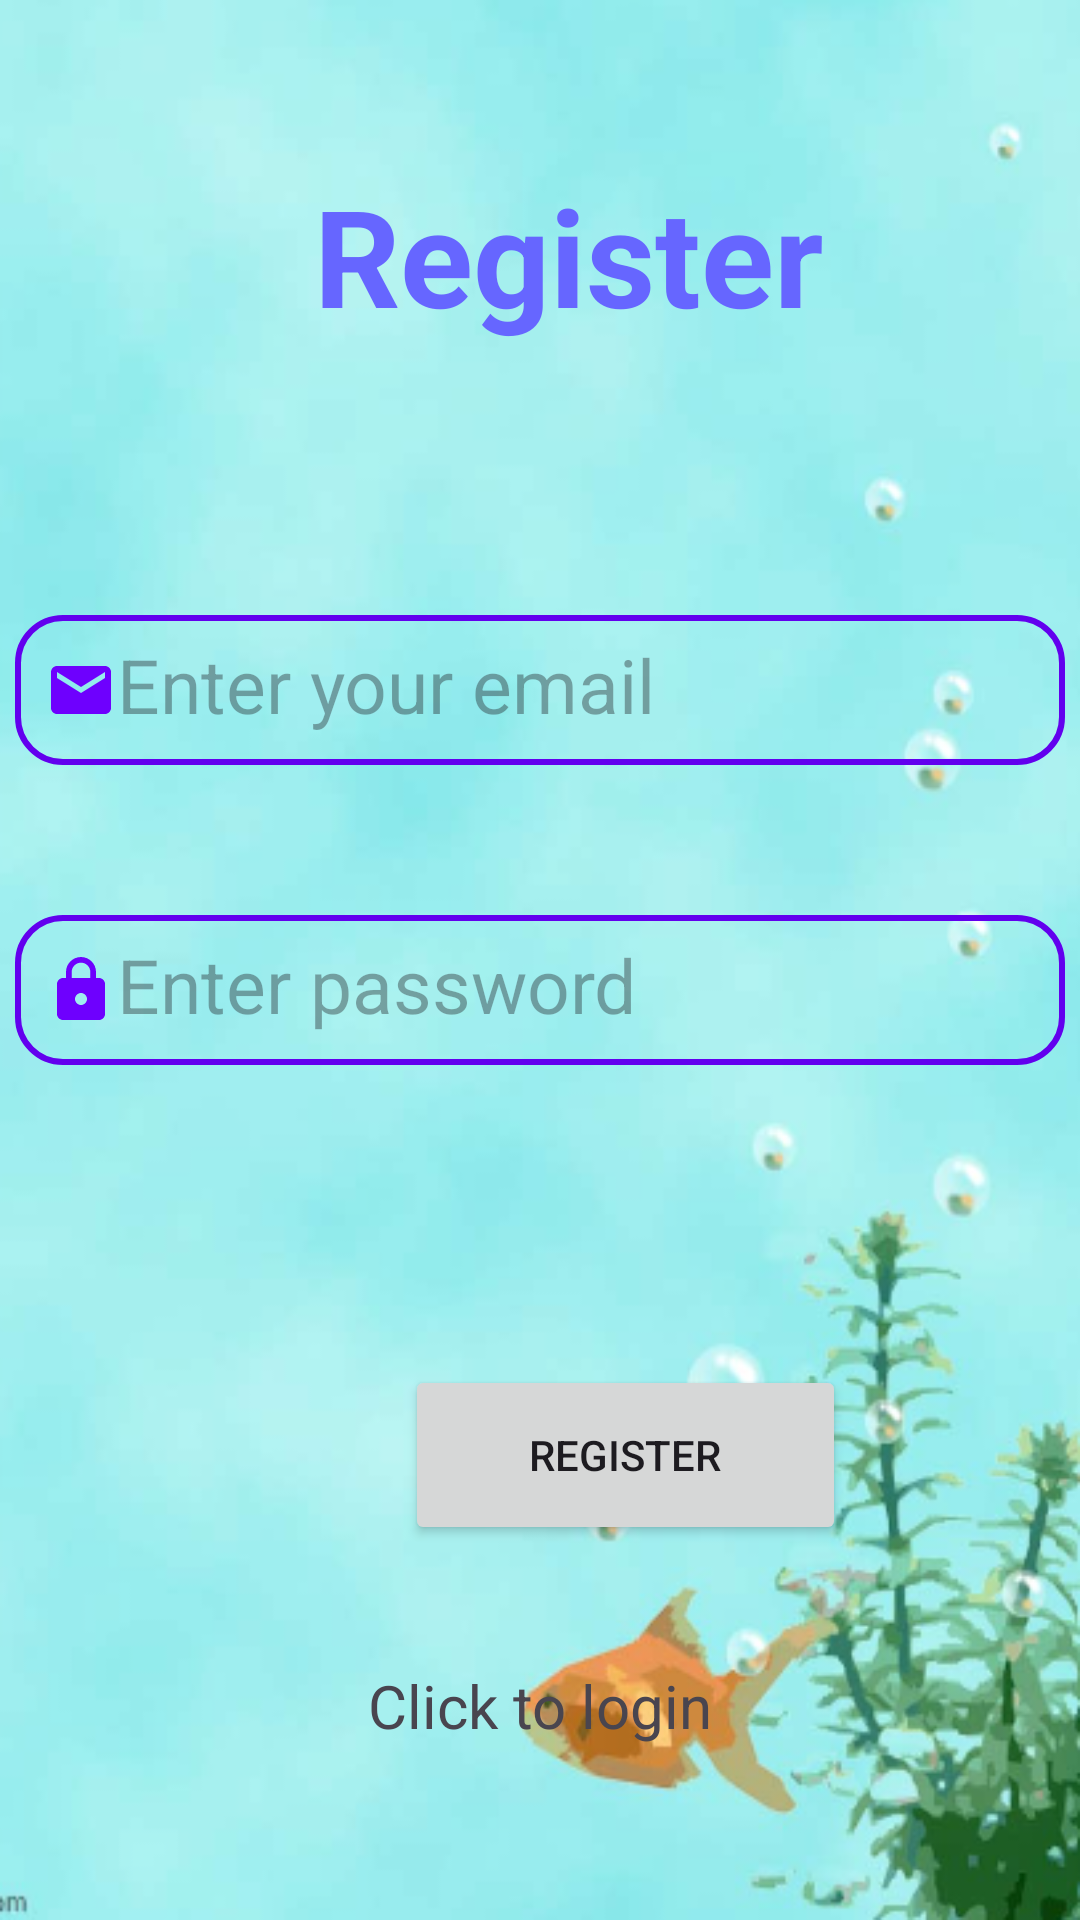

Reconstruct the res/layout file that produces this screen, plus the resources it refers to.
<!-- AndroidManifest.xml: application theme Theme.Material3.Light -->
<!-- res/layout/activity_register.xml -->
<?xml version="1.0" encoding="utf-8"?>
<FrameLayout xmlns:android="http://schemas.android.com/apk/res/android"
    xmlns:app="http://schemas.android.com/apk/res-auto"
    android:layout_width="match_parent"
    android:layout_height="match_parent"
    android:orientation="vertical"
    android:padding="5dp"
    xmlns:tools="http://schemas.android.com/tools"
    tools:context=".Register"
    android:background="@drawable/img_3">


    <EditText
        android:id="@+id/ed1"
        android:layout_height="50dp"
        android:layout_width="match_parent"
        android:layout_centerHorizontal="true"
        android:layout_marginTop="200dp"
        android:textSize="25dp"
        android:hint="Enter your email"
        android:textColorLink="#6666ff"
        android:padding="10dp"
        android:textColor="#00e6ac"
        android:background="@drawable/edit"
        android:drawableLeft="@drawable/baseline_email_24"/>

    <EditText
        android:id="@+id/ed2"
        android:layout_width="match_parent"
        android:layout_height="50dp"
        android:layout_centerHorizontal="true"
        android:layout_marginTop="300dp"
        android:textColor="#00e6ac"
        android:textSize="25dp"
        android:hint="Enter password"
        android:textColorLink="#6666ff"
        android:padding="10dp"
        android:background="@drawable/edit"
        android:drawableLeft="@drawable/baseline_lock_24"/>

    <Button
        android:id="@+id/b"
        android:layout_width="147dp"
        android:layout_height="60dp"
        android:layout_marginLeft="130dp"
        android:layout_marginTop="450dp"
        android:gravity="center"
        android:text="register" />

    <TextView
        android:id="@+id/t"
        android:layout_width="229dp"
        android:layout_height="wrap_content"
        android:layout_gravity="top"
        android:layout_marginLeft="70dp"
        android:layout_marginTop="50dp"
        android:fontFamily="sans-serif"
        android:gravity="center"
        android:text="Register"
        android:textColor="#6666ff"
        android:textSize="45dp"
        android:textStyle="bold" />
    <ProgressBar
        android:id="@+id/p1"
        android:visibility="gone"
        android:layout_width="wrap_content"
        android:layout_height="wrap_content"/>
<TextView
    android:id="@+id/t1"
    android:layout_marginTop="550dp"
    android:text="@string/click_to_login"
    android:textSize="20dp"
    android:gravity="center"
    android:layout_width="match_parent"
    android:layout_height="wrap_content"
/>

</FrameLayout>
<!-- resources referenced by this layout -->
<resources>
  <!-- drawable baseline_email_24 (drawable) -->
  <vector android:height="24dp" android:tint="#6E00FE"
      android:viewportHeight="24" android:viewportWidth="24"
      android:width="24dp" xmlns:android="http://schemas.android.com/apk/res/android">
      <path android:fillColor="@android:color/white" android:pathData="M20,4L4,4c-1.1,0 -1.99,0.9 -1.99,2L2,18c0,1.1 0.9,2 2,2h16c1.1,0 2,-0.9 2,-2L22,6c0,-1.1 -0.9,-2 -2,-2zM20,8l-8,5 -8,-5L4,6l8,5 8,-5v2z"/>
  </vector>
  <!-- drawable baseline_lock_24 (drawable) -->
  <vector android:height="24dp" android:tint="#6E00FE"
      android:viewportHeight="24" android:viewportWidth="24"
      android:width="24dp" xmlns:android="http://schemas.android.com/apk/res/android">
      <path android:fillColor="@android:color/white" android:pathData="M18,8h-1L17,6c0,-2.76 -2.24,-5 -5,-5S7,3.24 7,6v2L6,8c-1.1,0 -2,0.9 -2,2v10c0,1.1 0.9,2 2,2h12c1.1,0 2,-0.9 2,-2L20,10c0,-1.1 -0.9,-2 -2,-2zM12,17c-1.1,0 -2,-0.9 -2,-2s0.9,-2 2,-2 2,0.9 2,2 -0.9,2 -2,2zM15.1,8L8.9,8L8.9,6c0,-1.71 1.39,-3.1 3.1,-3.1 1.71,0 3.1,1.39 3.1,3.1v2z"/>
  </vector>
  <!-- drawable edit (drawable) -->
  <?xml version="1.0" encoding="utf-8"?>
  <shape xmlns:android="http://schemas.android.com/apk/res/android">
  <stroke android:color="@color/purple_500"
      android:width="2dp"/>
      <corners android:radius="15dp"/>
  
  </shape>
  <!-- drawable img_3: png bitmap (drawable, 160709 bytes) -->
  <string name="click_to_login">Click to login</string>
  <!-- not gathered from this repository: default colours our renderer supplied (Android Studio template values) -->
  <color name="purple_500">#FF6200EE</color>
</resources>
